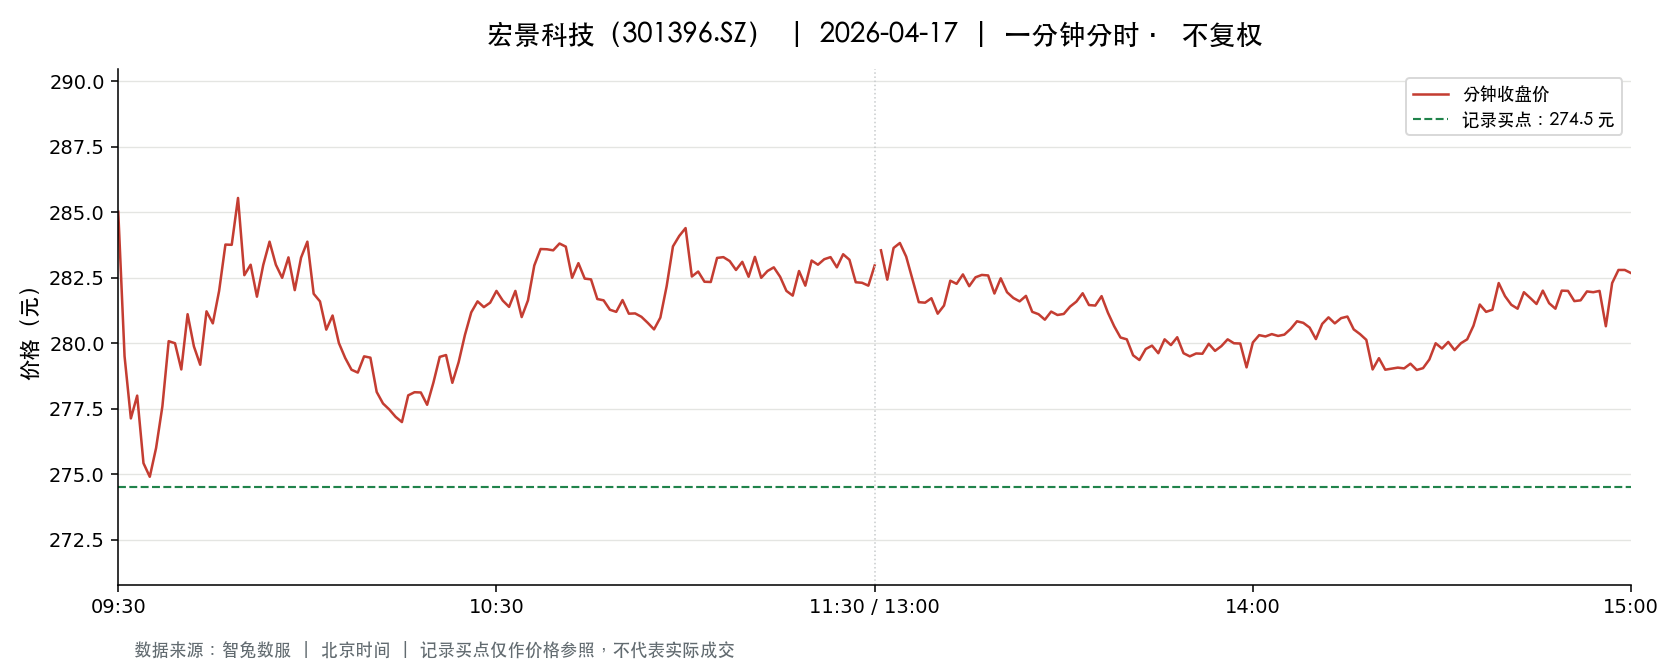

Source data for this figure (header and first rows):
t, o, h, l, c, v, a, pc, sf
2026-04-17 09:30:00, 285, 285, 285, 285, 2817, 80295549, 289.4, 0.0
2026-04-17 09:31:00, 283.0, 288, 279.5, 279.5, 8231, 234389695, 285, 0.0
2026-04-17 09:32:00, 279.4, 280, 275.8, 277.1, 6142, 170922581, 279.5, 0.0
2026-04-17 09:33:00, 277.7, 279.9, 277.7, 278.0, 3453, 96245619, 277.1, 0.0
2026-04-17 09:34:00, 278.3, 278.5, 274.9, 275.4, 3879, 107078006, 278.0, 0.0
2026-04-17 09:35:00, 276, 276, 273.9, 274.9, 3229, 88836524, 275.4, 0.0
2026-04-17 09:36:00, 274.1, 276.9, 274.1, 276.0, 2460, 67816664, 274.9, 0.0
2026-04-17 09:37:00, 276.1, 277.6, 276.1, 277.6, 1535, 42485971, 276.0, 0.0
2026-04-17 09:38:00, 277.6, 280.1, 277.6, 280.1, 1863, 51970401, 277.6, 0.0
2026-04-17 09:39:00, 280.5, 280.5, 278.8, 280.0, 2082, 58187563, 280.1, 0.0
2026-04-17 09:40:00, 279.6, 280.1, 278.3, 279.0, 1688, 47149226, 280.0, 0.0
2026-04-17 09:41:00, 280.2, 282.0, 280, 281.1, 1797, 50437754, 279.0, 0.0
2026-04-17 09:42:00, 281.3, 281.3, 279.9, 279.9, 1316, 36947910, 281.1, 0.0
2026-04-17 09:43:00, 279.5, 280.7, 279, 279.2, 847.0, 23691676, 279.9, 0.0
2026-04-17 09:44:00, 279.1, 281.2, 279.1, 281.2, 769.0, 21559022, 279.2, 0.0
2026-04-17 09:45:00, 281.0, 281.9, 279.4, 280.8, 905.0, 25376523, 281.2, 0.0
2026-04-17 09:46:00, 279.9, 282.2, 279.9, 282.0, 1110, 31272944, 280.8, 0.0
2026-04-17 09:47:00, 282, 283.8, 281.9, 283.8, 983.0, 27820328, 282.0, 0.0
2026-04-17 09:48:00, 283.8, 284, 283.0, 283.8, 1344, 38135776, 283.8, 0.0
2026-04-17 09:49:00, 283.8, 286.7, 283.8, 285.6, 1686, 48112088, 283.8, 0.0
2026-04-17 09:50:00, 284.5, 284.5, 282, 282.6, 730.0, 20705914, 285.6, 0.0
2026-04-17 09:51:00, 282.5, 284, 282.5, 283.0, 797.0, 22576333, 282.6, 0.0
2026-04-17 09:52:00, 283, 283.8, 281.5, 281.8, 967.0, 27309138, 283.0, 0.0
2026-04-17 09:53:00, 281.8, 283, 281.8, 283, 504.0, 14222614, 281.8, 0.0
2026-04-17 09:54:00, 282.6, 284.0, 281.5, 283.9, 711.0, 20089078, 283, 0.0
2026-04-17 09:55:00, 284.0, 284.8, 283.0, 283.0, 560.0, 15899686, 283.9, 0.0
2026-04-17 09:56:00, 282.9, 283, 282.3, 282.5, 299.0, 8452407, 283.0, 0.0
2026-04-17 09:57:00, 282.7, 283.3, 282.3, 283.3, 390.0, 11025093, 282.5, 0.0
2026-04-17 09:58:00, 283.3, 283.4, 282, 282, 515.0, 14563475, 283.3, 0.0
2026-04-17 09:59:00, 282, 283.3, 282, 283.3, 498.0, 14062062, 282, 0.0
2026-04-17 10:00:00, 283, 283.9, 282, 283.9, 1008, 28475035, 283.3, 0.0
2026-04-17 10:01:00, 284, 284.2, 281.9, 281.9, 695.0, 19667652, 283.9, 0.0
2026-04-17 10:02:00, 281.6, 281.9, 281.2, 281.6, 578.0, 16277776, 281.9, 0.0
2026-04-17 10:03:00, 281.2, 281.6, 280.1, 280.5, 665.0, 18664440, 281.6, 0.0
2026-04-17 10:04:00, 280.2, 281.4, 280.2, 281.1, 561.0, 15746789, 280.5, 0.0
2026-04-17 10:05:00, 280.7, 280.7, 280.0, 280, 603.0, 16903457, 281.1, 0.0
2026-04-17 10:06:00, 280.2, 280.5, 279.4, 279.4, 616.0, 17251475, 280, 0.0
2026-04-17 10:07:00, 279.4, 279.7, 279, 279, 717.0, 20016175, 279.4, 0.0
2026-04-17 10:08:00, 279, 279.3, 278.9, 278.9, 730.0, 20351085, 279, 0.0
2026-04-17 10:09:00, 278.9, 280.4, 278.9, 279.5, 474.0, 13254862, 278.9, 0.0
2026-04-17 10:10:00, 279.6, 279.6, 279.3, 279.4, 476.0, 13304259, 279.5, 0.0
2026-04-17 10:11:00, 279.4, 279.4, 278, 278.1, 791.0, 22036523, 279.4, 0.0
2026-04-17 10:12:00, 278.2, 278.7, 277.7, 277.7, 706.0, 19627413, 278.1, 0.0
2026-04-17 10:13:00, 276.9, 278, 276.9, 277.5, 984.0, 27290897, 277.7, 0.0
2026-04-17 10:14:00, 277.1, 277.4, 276.7, 277.2, 2091, 57874453, 277.5, 0.0
2026-04-17 10:15:00, 277.3, 277.9, 277, 277, 854.0, 23686029, 277.2, 0.0
2026-04-17 10:16:00, 277.0, 278.4, 277.0, 278, 669.0, 18573464, 277, 0.0
2026-04-17 10:17:00, 278, 278.1, 277.5, 278.1, 754.0, 20944546, 278, 0.0
2026-04-17 10:18:00, 278.2, 278.6, 277.7, 278.1, 457.0, 12706953, 278.1, 0.0
2026-04-17 10:19:00, 277.9, 278.3, 277.5, 277.6, 916.0, 25409382, 278.1, 0.0
2026-04-17 10:20:00, 277.6, 278.5, 277.6, 278.5, 548.0, 15228630, 277.6, 0.0
2026-04-17 10:21:00, 278.8, 279.5, 278.8, 279.5, 589.0, 16425598, 278.5, 0.0
2026-04-17 10:22:00, 279.5, 280, 279.5, 279.6, 607.0, 16978444, 279.5, 0.0
2026-04-17 10:23:00, 279.5, 279.5, 278.2, 278.5, 368.0, 10268556, 279.6, 0.0
2026-04-17 10:24:00, 278.6, 280, 278.6, 279.3, 876.0, 24470384, 278.5, 0.0
2026-04-17 10:25:00, 279.9, 281.0, 279.3, 280.3, 435.0, 12181403, 279.3, 0.0
2026-04-17 10:26:00, 280.4, 281.8, 280.4, 281.2, 178.0, 5000228, 280.3, 0.0
2026-04-17 10:27:00, 281.2, 281.8, 281.2, 281.6, 286.0, 8050537, 281.2, 0.0
2026-04-17 10:28:00, 281.7, 282, 280.7, 281.4, 791.0, 22271193, 281.6, 0.0
2026-04-17 10:29:00, 281, 281.6, 281, 281.6, 113.0, 3179516, 281.4, 0.0
... 181 more rows
